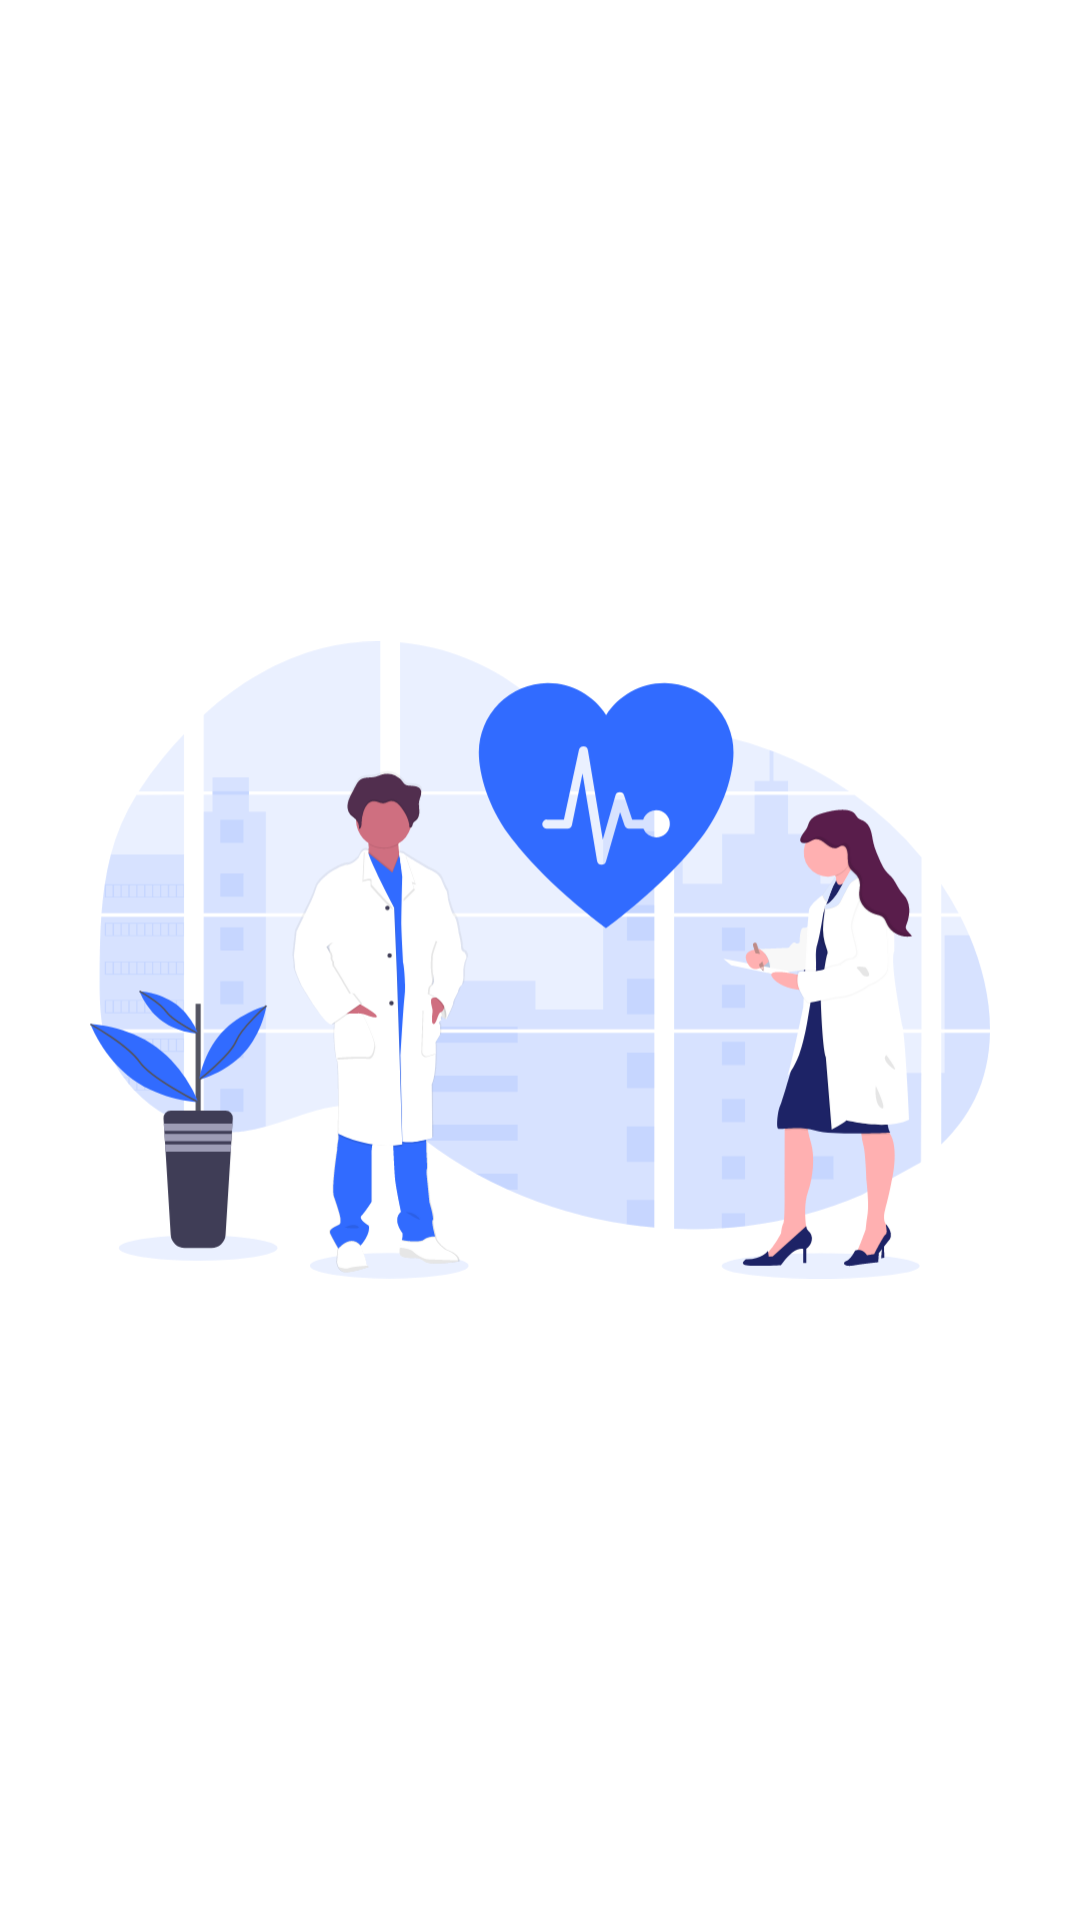

Reconstruct the res/layout file that produces this screen, plus the resources it refers to.
<!-- AndroidManifest.xml: application theme Theme.VaccineNotifier -->
<!-- res/layout/activity_splash.xml -->
<?xml version="1.0" encoding="utf-8"?>
<androidx.constraintlayout.widget.ConstraintLayout xmlns:android="http://schemas.android.com/apk/res/android"
    xmlns:app="http://schemas.android.com/apk/res-auto"
    xmlns:tools="http://schemas.android.com/tools"
    android:layout_width="match_parent"
    android:layout_height="match_parent"
    tools:context=".SplashActivity">

    <ImageView
        android:id="@+id/logo_vaccine_notifier"
        app:layout_constraintTop_toTopOf="parent"
        app:layout_constraintBottom_toBottomOf="parent"
        app:layout_constraintStart_toStartOf="parent"
        app:layout_constraintEnd_toEndOf="parent"
        android:src="@drawable/illustration_medical"
        android:contentDescription="@string/null_value"
        android:layout_width="300dp"
        android:layout_height="300dp"/>

</androidx.constraintlayout.widget.ConstraintLayout>
<!-- resources referenced by this layout -->
<resources>
  <!-- drawable illustration_medical: vector/xml drawable (drawable, 59815 chars, omitted) -->
  <string name="null_value">NULL</string>
  <style name="Theme.VaccineNotifier" parent="Theme.MaterialComponents.Light.NoActionBar">
          <item name="colorPrimary">@color/primary_blue</item>
          <item name="colorPrimaryVariant">@color/primary_blue</item>
          <item name="colorOnPrimary">@color/white</item>
          
          <item name="colorSecondary">@color/primary_blue</item>
          <item name="colorSecondaryVariant">@color/primary_blue</item>
          <item name="colorOnSecondary">@color/white</item>
          
          <item name="android:statusBarColor" tools:targetApi="l">@color/primary_blue</item>
          
          <item name="fontFamily">@font/muli</item>
      </style>
  <color name="primary_blue">#FF316BFF</color>
  <color name="white">#FFFFFFFF</color>
</resources>
